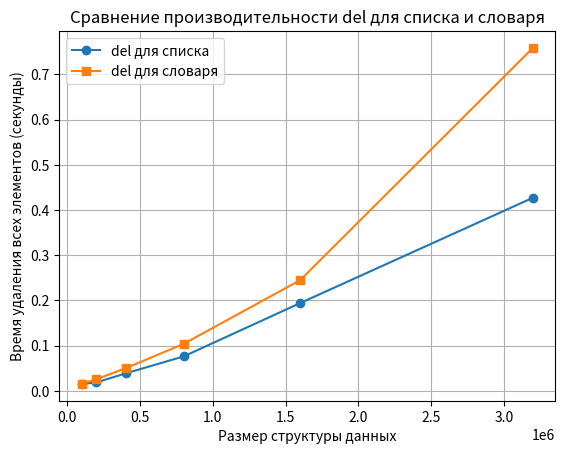

This chart was generated by the following Python code:
import time
import matplotlib.pyplot as plt

sizes = [100000, 200000, 400000, 800000, 1600000, 3200000]
del_times_list = []
del_times_dict = []

for size in sizes:
    # Для списка
    lst = list(range(size))
    start = time.perf_counter()
    for i in range(size):
        del lst[-1]
    end = time.perf_counter()
    del_times_list.append(end - start)

    # Для словаря
    dct = {i: None for i in range(size)}
    start = time.perf_counter()
    for i in range(size):
        del dct[i]
    end = time.perf_counter()
    del_times_dict.append(end - start)

plt.plot(sizes, del_times_list, marker='o', label='del для списка')
plt.plot(sizes, del_times_dict, marker='s', label='del для словаря')
plt.xlabel('Размер структуры данных')
plt.ylabel('Время удаления всех элементов (секунды)')
plt.title('Сравнение производительности del для списка и словаря')
plt.legend()
plt.grid(True)
plt.show()
